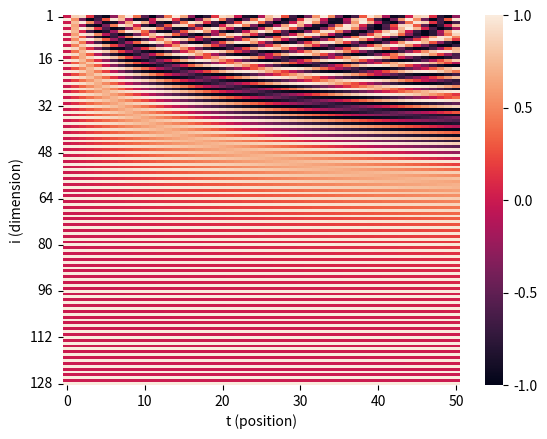

Python code for this plot: (Note: this script raises an exception after producing the figure.)
import numpy
import seaborn
from matplotlib import pyplot
import itertools


def main() -> None:
    D = 128
    T = 51
    data = numpy.zeros((T, D), dtype=float)
    for (t, d) in itertools.product(range(T), range(D)):
        f = numpy.sin if d % 2 == 0 else numpy.cos
        omega = 1 / (10_000 ** (2 * numpy.floor(d / 2) / D))
        data[t, d] = f(omega * t)
    h = seaborn.heatmap(data.T, vmin=-1.0, cbar_kws={'ticks': [-1.0, -0.5, 0.0, 0.5, 1.0]})
    h.set_xlabel('t (position)')
    h.set_ylabel('i (dimension)')
    xticklabels = [t for t in range(T) if t % 10 == 0]
    h.set_xticks([x + 0.5 for x in xticklabels])
    h.set_xticklabels(xticklabels)
    yticklabels = [1] + [y for y in range(D + 1) if y % 16 == 0 and y > 0]
    h.set_yticks([y - 0.5 for y in yticklabels])
    h.set_yticklabels(yticklabels)
    pyplot.savefig('../images/heatmap.svg', bbox_inches='tight', transparent=True)
    pyplot.show()


if __name__ == '__main__':
    main()
